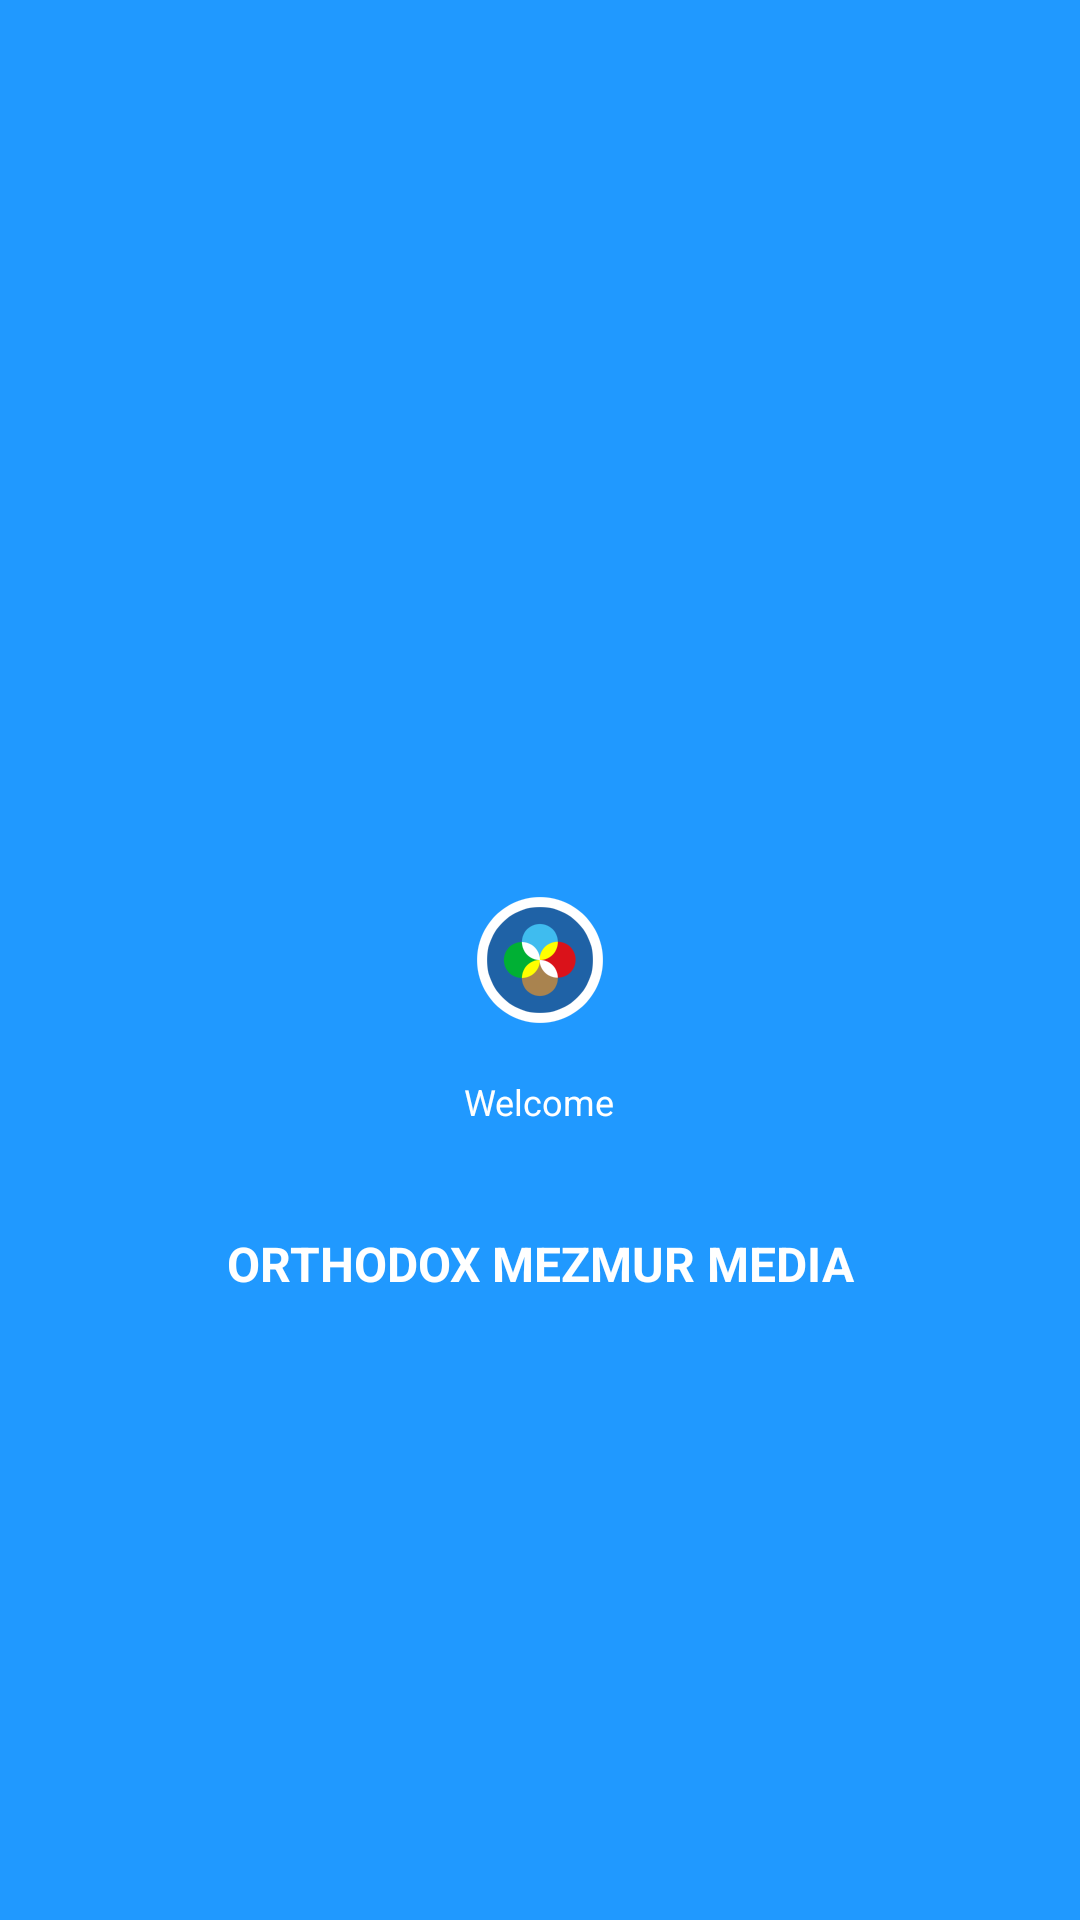

Reconstruct the res/layout file that produces this screen, plus the resources it refers to.
<!-- AndroidManifest.xml: application theme AppTheme -->
<!-- res/layout/activity_spalsh.xml -->
<?xml version="1.0" encoding="utf-8"?>
<RelativeLayout xmlns:android="http://schemas.android.com/apk/res/android"
    android:layout_width="match_parent"
    android:layout_height="match_parent"
    android:background="@color/colorPrimary">

    <ImageView
        android:id="@+id/imgLogo"
        android:layout_width="wrap_content"
        android:layout_height="wrap_content"
        android:layout_centerInParent="true"
        android:src="@mipmap/ic_launcher" />

    <LinearLayout
        android:layout_width="match_parent"
        android:layout_height="wrap_content"
        android:layout_below="@+id/imgLogo"
        android:layout_marginTop="15dp"
        android:gravity="center"
        android:orientation="vertical">

        <TextView
            android:layout_width="wrap_content"
            android:layout_height="wrap_content"
            android:text="Welcome"
            android:textColor="@color/white"
            android:textSize="12dp" />

        <TextView
            android:layout_width="match_parent"
            android:layout_height="wrap_content"
            android:layout_marginTop="35dp"
            android:gravity="center"
            android:text="Orthodox Mezmur Media"
            android:textAllCaps="true"
            android:textColor="@color/white"
            android:textSize="16sp"
            android:textStyle="bold" />

    </LinearLayout>
</RelativeLayout>
<!-- resources referenced by this layout -->
<resources>
  <color name="colorPrimary">#2099FF</color>
  <color name="white">#FFFFFF</color>
  <!-- mipmap ic_launcher: png bitmap (mipmap-hdpi, 3456 bytes) -->
  <style name="AppTheme" parent="Theme.AppCompat.Light.NoActionBar">
          
          <item name="colorPrimary">@color/colorPrimary</item>
          <item name="colorPrimaryDark">@color/colorPrimaryDark</item>
          <item name="colorAccent">@color/colorAccent</item>
  
          <item name="android:actionMenuTextColor">@android:color/white</item>
  
          <item name="colorControlNormal">@color/colorPrimary</item>
          <item name="colorControlActivated">@color/colorPrimary</item>
          <item name="colorControlHighlight">@color/selectedNavigationItem</item>
  
          <item name="android:animateLayoutChanges">true</item>
  
          
          
  
          <item name="titleTextColor">@color/white</item>
  
          <item name="android:textColorPrimary">@color/colorPrimaryText</item>
          <item name="android:textColorSecondary">@color/colorSecondaryText</item>
      </style>
  <color name="colorPrimaryDark">#048BFE</color>
  <color name="colorAccent">#64FFDA</color>
  <color name="selectedNavigationItem">#EDEDED</color>
  <color name="colorPrimaryText">#000000</color>
  <color name="colorSecondaryText">#B2B2B2</color>
</resources>
